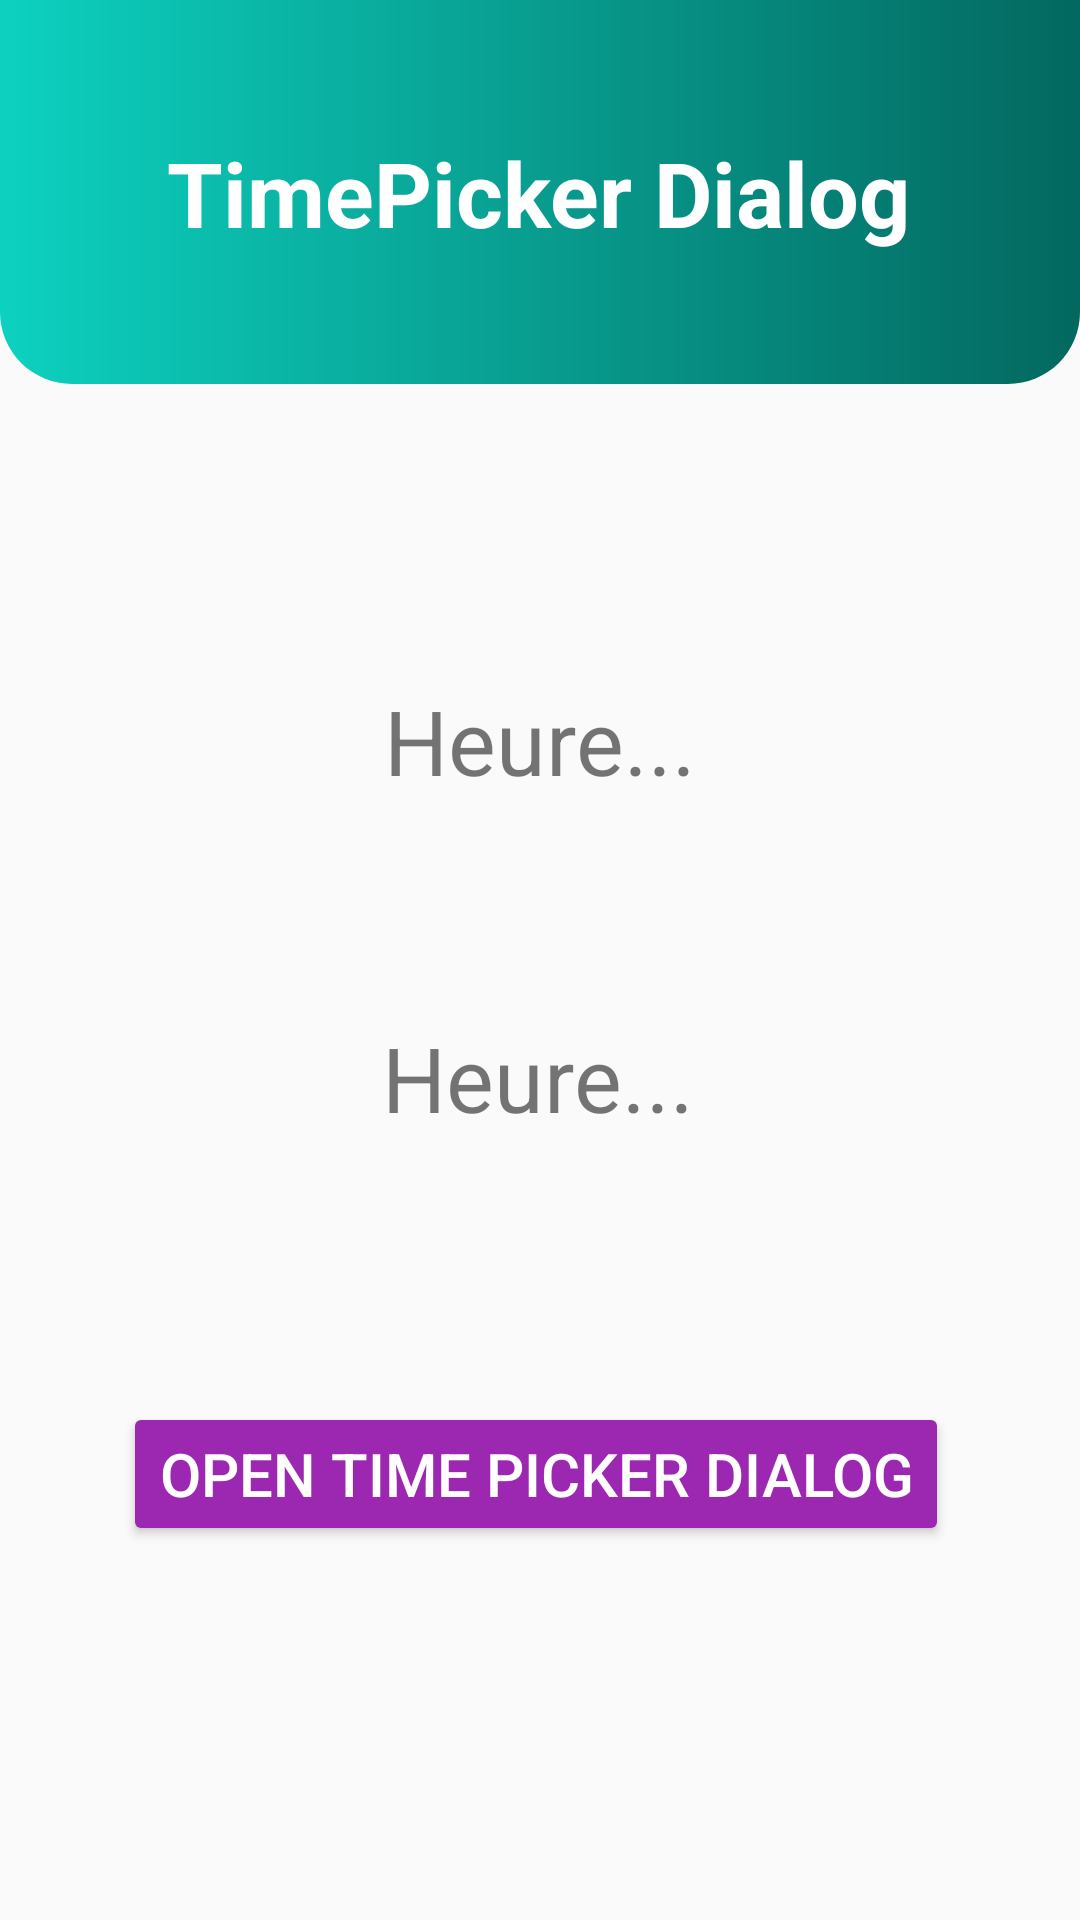

Produce the Android XML layout that renders to this screen, including the resource entries it uses.
<!-- AndroidManifest.xml: application theme Theme.DialogKit -->
<!-- res/layout/activity_time_picker_dialog.xml -->
<?xml version="1.0" encoding="utf-8"?>
<androidx.constraintlayout.widget.ConstraintLayout xmlns:android="http://schemas.android.com/apk/res/android"
    xmlns:app="http://schemas.android.com/apk/res-auto"
    xmlns:tools="http://schemas.android.com/tools"
    android:layout_width="match_parent"
    android:layout_height="match_parent"
    tools:context=".Ttme_picker_dialog.TimePickerDialog">


    <View
        android:id="@+id/view"
        android:layout_width="match_parent"
        android:layout_height="128dp"
        android:background="@drawable/custom_rectangle"
        app:layout_constraintEnd_toEndOf="parent"
        app:layout_constraintStart_toStartOf="parent"
        app:layout_constraintTop_toTopOf="parent" />

    <TextView
        android:id="@+id/header_title"
        android:layout_width="wrap_content"
        android:layout_height="wrap_content"
        android:layout_marginTop="44dp"
        android:text="TimePicker Dialog"
        android:textColor="@color/white"
        android:textSize="30dp"
        android:textStyle="bold"
        app:layout_constraintEnd_toEndOf="@+id/view"
        app:layout_constraintHorizontal_bias="0.496"
        app:layout_constraintStart_toStartOf="@+id/view"
        app:layout_constraintTop_toTopOf="@+id/view" />


    <TextView
        android:id="@+id/heureText1"
        android:layout_width="wrap_content"
        android:layout_height="wrap_content"
        android:text="Heure..."
        android:textSize="30dp"
        app:layout_constraintBottom_toBottomOf="parent"
        app:layout_constraintEnd_toEndOf="parent"
        app:layout_constraintHorizontal_bias="0.501"
        app:layout_constraintStart_toStartOf="parent"
        app:layout_constraintTop_toBottomOf="@+id/view"
        app:layout_constraintVertical_bias="0.209" />

    <TextView
        android:id="@+id/heureText2"
        android:layout_width="wrap_content"
        android:layout_height="wrap_content"
        android:layout_marginTop="72dp"
        android:text="Heure..."
        android:textSize="30dp"
        app:layout_constraintEnd_toEndOf="parent"
        app:layout_constraintHorizontal_bias="0.498"
        app:layout_constraintStart_toStartOf="parent"
        app:layout_constraintTop_toBottomOf="@+id/heureText1" />

    <Button
        android:backgroundTint="#9C27B0"
        android:textColor="@color/white"
        android:id="@+id/datePickerButton"
        android:layout_width="wrap_content"
        android:layout_height="wrap_content"
        android:layout_marginTop="88dp"
        android:text="Open Time Picker Dialog"
        android:textSize="20dp"
        app:layout_constraintBottom_toBottomOf="parent"
        app:layout_constraintEnd_toEndOf="parent"
        app:layout_constraintHorizontal_bias="0.484"
        app:layout_constraintStart_toStartOf="parent"
        app:layout_constraintTop_toBottomOf="@+id/heureText2"
        app:layout_constraintVertical_bias="0.0" />

</androidx.constraintlayout.widget.ConstraintLayout>
<!-- resources referenced by this layout -->
<resources>
  <color name="white">#FFFFFFFF</color>
  <!-- drawable custom_rectangle (drawable) -->
  <?xml version="1.0" encoding="utf-8"?>
  <shape xmlns:android="http://schemas.android.com/apk/res/android">
      <solid android:color="@color/green_500" />
      <gradient
          android:startColor="#0DD1BF"
      android:endColor="#03685F"
      android:type="linear"
      android:angle="0"/>
      <corners
          android:bottomLeftRadius="24dp"
          android:bottomRightRadius="24dp" />
  </shape>
  <style name="Theme.DialogKit" parent="Base.Theme.DialogKit" />
  <color name="green_500">#009688</color>
  <style name="Base.Theme.DialogKit" parent="Theme.AppCompat.Light.NoActionBar">
          
          <item name="android:datePickerDialogTheme">@style/CustomDatePickerDialogTheme</item>
          <item name="android:timePickerDialogTheme">@style/CustomTimePickerDialogTheme</item>
      </style>
  <style name="CustomDatePickerDialogTheme" parent="ThemeOverlay.AppCompat.Dialog">
          <item name="colorAccent">#9C27B0</item>
          <item name="colorControlActivated">#673AB7</item>
          <item name="android:textColorPrimaryInverse">@color/white</item>
      </style>
  <style name="CustomTimePickerDialogTheme" parent="ThemeOverlay.AppCompat.Dialog">
          <item name="colorAccent">#9C27B0</item>
          <item name="colorControlActivated">#673AB7</item>
          <item name="android:textColorPrimaryInverse">@color/white</item>
      </style>
</resources>
